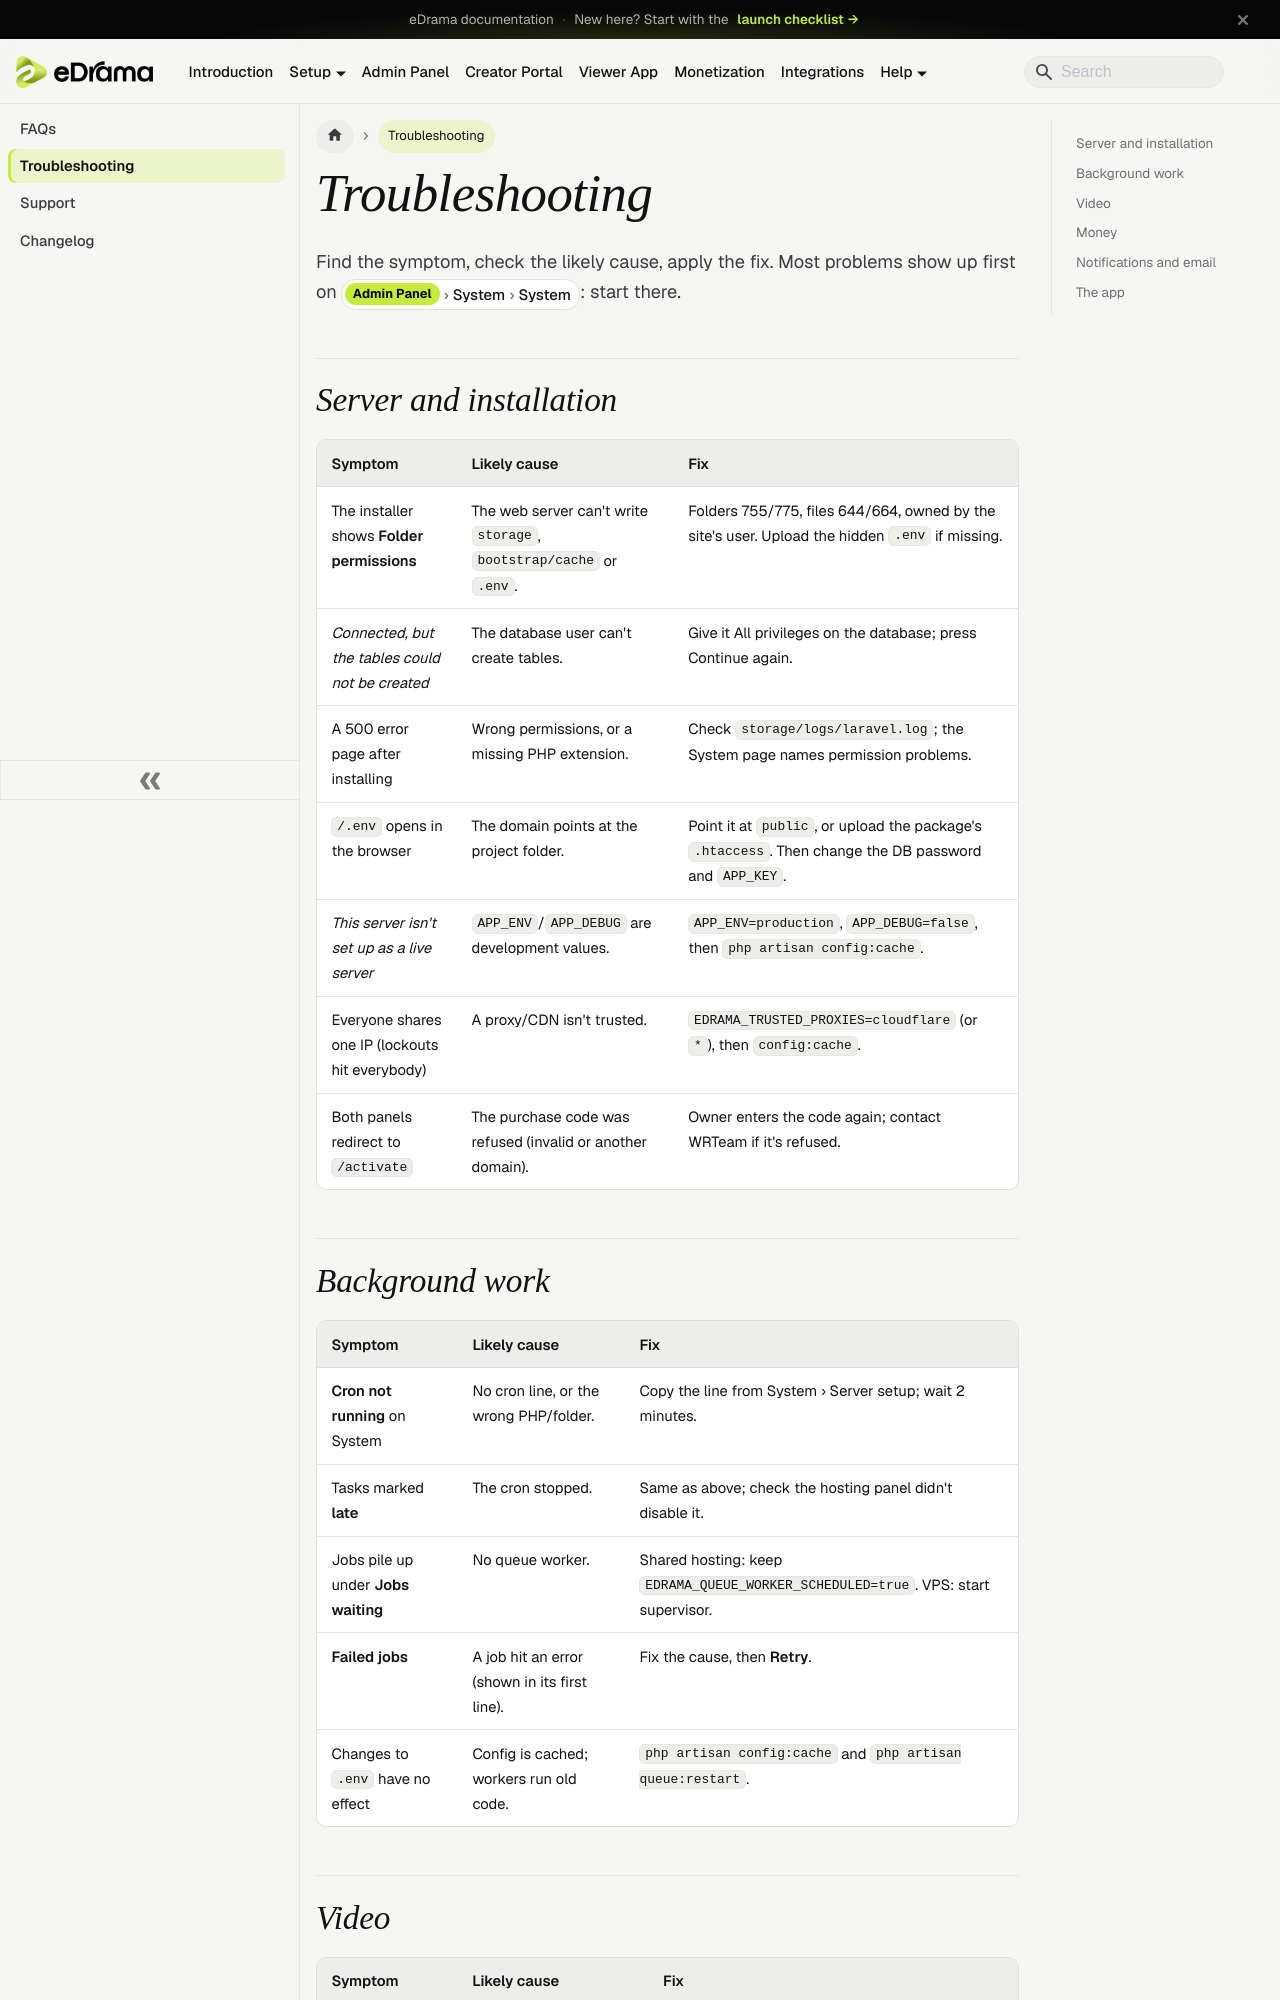

repository: WRTeam-in/edrama-doc · page: docs/help/troubleshooting/index.html · generator: docusaurus

---
title: "Troubleshooting"
sidebar_label: "Troubleshooting"
description: "Symptoms, their causes and the fix, for the server, video, money, notifications and the app."
---

# Troubleshooting

Find the symptom, check the likely cause, apply the fix. Most problems show up first on <Path>System › System</Path>: start there.

## Server and installation

| Symptom | Likely cause | Fix |
|---|---|---|
| The installer shows **Folder permissions** | The web server can't write `storage`, `bootstrap/cache` or `.env`. | Folders 755/775, files 644/664, owned by the site's user. Upload the hidden `.env` if missing. |
| *Connected, but the tables could not be created* | The database user can't create tables. | Give it All privileges on the database; press Continue again. |
| A 500 error page after installing | Wrong permissions, or a missing PHP extension. | Check `storage/logs/laravel.log`; the System page names permission problems. |
| `/.env` opens in the browser | The domain points at the project folder. | Point it at `public`, or upload the package's `.htaccess`. Then change the DB password and `APP_KEY`. |
| *This server isn't set up as a live server* | `APP_ENV`/`APP_DEBUG` are development values. | `APP_ENV=production`, `APP_DEBUG=false`, then `php artisan config:cache`. |
| Everyone shares one IP (lockouts hit everybody) | A proxy/CDN isn't trusted. | `EDRAMA_TRUSTED_PROXIES=cloudflare` (or `*`), then `config:cache`. |
| Both panels redirect to `/activate` | The purchase code was refused (invalid or another domain). | Owner enters the code again; contact WRTeam if it's refused. |
